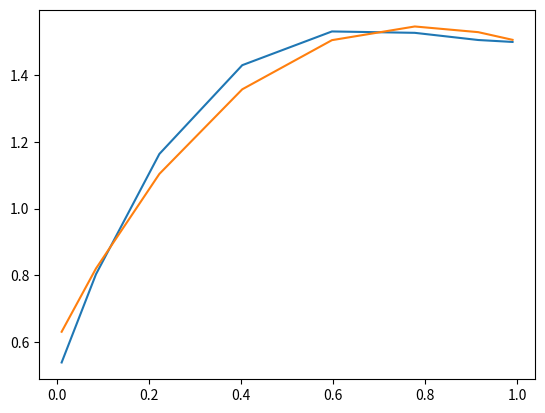
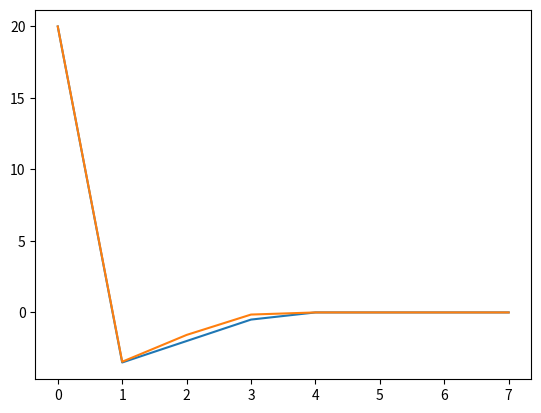
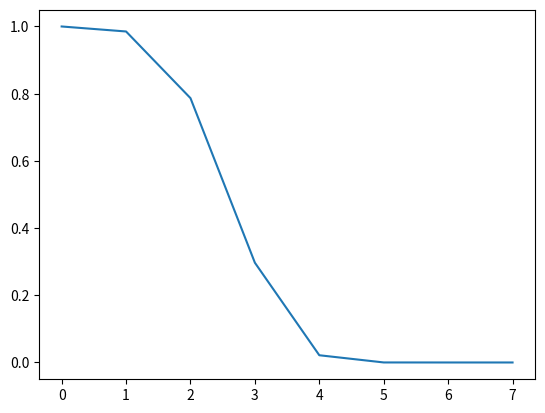

These figures' Python source, in order:
# For DCT details see 
# https://docs.scipy.org/doc/scipy/reference/generated/scipy.fftpack.dct.html

import numpy as np
import matplotlib.pyplot as plt
from scipy.fftpack import dct

N = 8 # Number of Gauss points

def f(x):
    return 2*x**3 - 5 * x**2 + 4*x + 0.5

M    = np.ndarray((N,N)) # Nodes to modes
Minv = np.ndarray((N,N)) # Modes to nodes
F    = np.zeros((N,N))   # Final total filtering matrix
L    = np.ndarray((N,)) # diagonal filter matrix

x = np.ndarray((N,))

for i in range(N):
    x[i] = 0.5 * (1.0 - np.cos(np.pi*(i+0.5)/N))


fx = f(x)

modes = dct(fx, type=2)

# Type 2 DCT
for k in range(N):
    for j in range(N):
        M[k,j] = 2.0 * np.cos(0.5 * np.pi * k * (2*j + 1)/N)

# Type 3 DCT, multiplied by 0.5 / N 
norm = 0.5/N
for j in range(N):
    Minv[j,0] = norm * 1.0
    for k in range(1,N):
        Minv[j,k] = norm * 2.0 * np.cos(0.5 * np.pi * k * (2*j + 1)/N)

alpha = 36.0
s = 4.0

for i in range(N):
    eta = i/(N-1.0)
    L[i] = np.exp(-alpha * eta**s)


LM = np.zeros((N,N))
for i in range(N):
    filtval = L[i]
    for j in range(N):
        LM[i,j] = filtval * M[i,j] # Since L is diagonal

for i in range(N):
    for j in range(N):
        for m in range(N):
            F[i,j] += Minv[i,m] * LM[m,j]


#########################################


modes_matrix = np.zeros((N,))
for i in range(N):
    for j in range(N):
        modes_matrix[i] += M[i,j] * fx[j]

fx1 = np.zeros((N,))
for i in range(N):
    for j in range(N):
        fx1[i] += Minv[i,j] * modes_matrix[j]

fx_filt = np.zeros((N,))
for i in range(N):
    for j in range(N):
        fx_filt[i] += F[i,j] * fx[j]

modes_filt = np.zeros((N,))
for i in range(N):
    for j in range(N):
        modes_filt[i] += LM[i,j] * fx[j]


plt.figure()
plt.plot(x, fx, linewidth=1.5)
#plt.plot(x, fx,'.')
#plt.plot(x, fx1, linewidth=0.5)
plt.plot(x, fx_filt, linewidth=1.5)

plt.figure()
plt.plot(modes, linewidth=1.5)
#plt.plot(modes,'.')
#plt.plot(modes_matrix,linewidth=0.5)
plt.plot(modes_filt,linewidth=1.5)

plt.figure()
plt.plot(L)

plt.show()
